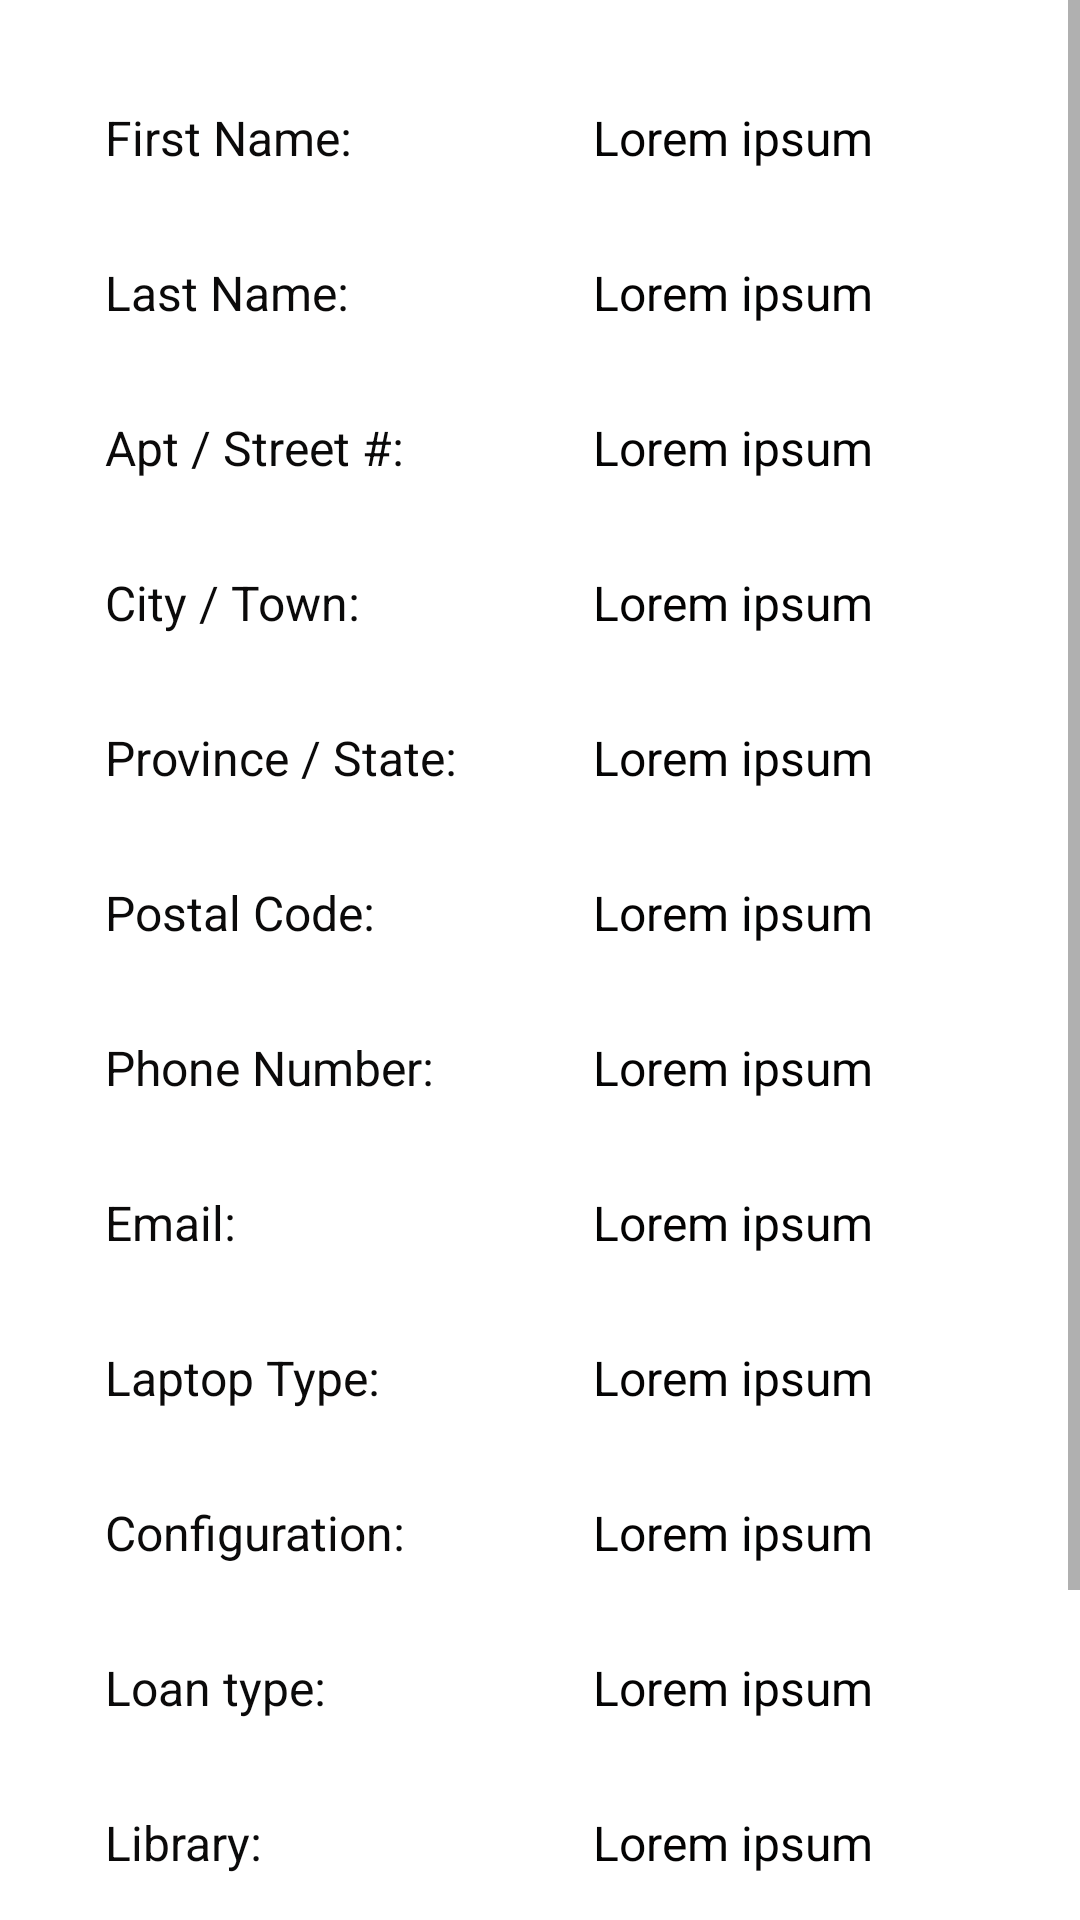

Android layout source for this screen:
<!-- AndroidManifest.xml: application theme Theme.MobileComputingProject -->
<!-- res/layout/fragment_borrow_preview.xml -->
<?xml version="1.0" encoding="utf-8"?>
<ScrollView
    xmlns:android="http://schemas.android.com/apk/res/android"
    xmlns:app="http://schemas.android.com/apk/res-auto"
    xmlns:tools="http://schemas.android.com/tools"
    android:layout_width="match_parent"
    android:layout_height="match_parent"
    tools:context=".activities.BorrowPreviewActivity">

    <GridLayout
        android:rowCount="1"
        android:columnCount="2"
        android:background="#EAEBF1"
        android:layout_width="match_parent"
        android:backgroundTint="@color/white"
        android:layout_height="match_parent">

        <TextView
            android:id="@+id/simpleTextViewPreviewFirstName"
            android:layout_width="wrap_content"
            android:layout_height="wrap_content"
            android:layout_margin="15dp"
            android:layout_marginLeft="35dp"
            android:layout_marginTop="35dp"
            android:text="First Name:"
            android:textColor="#0B0A0A"
            android:textSize="16sp" />

        <TextView
            android:id="@+id/textViewPreviewFirstNameVal"
            android:layout_width="120dp"
            android:layout_height="wrap_content"
            android:layout_margin="15dp"
            android:layout_marginTop="35dp"
            android:text="Lorem ipsum"
            android:textColor="#040303"
            android:textSize="16sp" />

        <TextView
            android:id="@+id/simpleTextViewPreviewLastName"
            android:layout_width="wrap_content"
            android:layout_height="wrap_content"
            android:layout_margin="15dp"
            android:layout_marginLeft="35dp"
            android:layout_weight="1"
            android:text="Last Name:"
            android:textColor="#0B0A0A"
            android:textSize="16sp" />

        <TextView
            android:id="@+id/simpleTextViewPreviewLastNameVal"
            android:layout_width="120dp"
            android:layout_height="wrap_content"
            android:layout_margin="15dp"
            android:text="Lorem ipsum"
            android:textColor="#040303"
            android:textSize="16sp" />

        <TextView
            android:id="@+id/simpleTextViewPreviewStreet"
            android:layout_width="wrap_content"
            android:layout_height="wrap_content"
            android:layout_margin="15dp"
            android:layout_marginLeft="35dp"
            android:layout_weight="1"
            android:text="Apt / Street #:"
            android:textColor="#0B0A0A"
            android:textSize="16sp" />

        <TextView
            android:id="@+id/simpleTextViewPreviewStreetVal"
            android:layout_width="wrap_content"
            android:layout_height="wrap_content"
            android:layout_margin="15dp"
            android:text="Lorem ipsum"
            android:textColor="#040303"
            android:textSize="16sp" />

        <TextView
            android:id="@+id/simpleTextViewPreviewCity"
            android:layout_width="wrap_content"
            android:layout_height="wrap_content"
            android:layout_margin="15dp"
            android:layout_marginLeft="35dp"
            android:layout_weight="1"
            android:text="City / Town:"
            android:textColor="#0B0A0A"
            android:textSize="16sp" />

        <TextView
            android:id="@+id/simpleTextViewPreviewCityVal"
            android:layout_width="120dp"
            android:layout_height="wrap_content"
            android:layout_margin="15dp"
            android:text="Lorem ipsum"
            android:textColor="#040303"
            android:textSize="16sp" />

        <TextView
            android:id="@+id/simpleTextViewPreviewState"
            android:layout_width="wrap_content"
            android:layout_height="wrap_content"
            android:layout_margin="15dp"
            android:layout_marginLeft="35dp"
            android:layout_weight="1"
            android:text="Province / State:"
            android:textColor="#0B0A0A"
            android:textSize="16sp" />

        <TextView
            android:id="@+id/simpleTextViewPreviewStateVal"
            android:layout_width="wrap_content"
            android:layout_height="wrap_content"
            android:layout_margin="15dp"
            android:text="Lorem ipsum"
            android:textColor="#040303"
            android:textSize="16sp" />

        <TextView
            android:id="@+id/simpleTextViewPreviewPostal"
            android:layout_width="wrap_content"
            android:layout_height="wrap_content"
            android:layout_margin="15dp"
            android:layout_marginLeft="35dp"
            android:layout_weight="1"
            android:text="Postal Code:"
            android:textColor="#0B0A0A"
            android:textSize="16sp" />

        <TextView
            android:id="@+id/simpleTextViewPreviewPostalVal"
            android:layout_width="wrap_content"
            android:layout_height="wrap_content"
            android:layout_margin="15dp"
            android:text="Lorem ipsum"
            android:textColor="#040303"
            android:textSize="16sp" />

        <TextView
            android:id="@+id/simpleTextViewPreviewPhoneNumber"
            android:layout_width="wrap_content"
            android:layout_height="wrap_content"
            android:layout_margin="15dp"
            android:layout_marginLeft="35dp"
            android:layout_weight="1"
            android:text="Phone Number:"
            android:textColor="#0B0A0A"
            android:textSize="16sp" />

        <TextView
            android:id="@+id/simpleTextViewPreviewPhoneNumberVal"
            android:layout_width="wrap_content"
            android:layout_height="wrap_content"
            android:layout_margin="15dp"
            android:text="Lorem ipsum"
            android:textColor="#040303"
            android:textSize="16sp" />

        <TextView
            android:id="@+id/simpleTextViewPreviewEmail"
            android:layout_width="wrap_content"
            android:layout_height="wrap_content"
            android:layout_margin="15dp"
            android:layout_marginLeft="35dp"
            android:layout_weight="1"
            android:text="Email:"
            android:textColor="#0B0A0A"
            android:textSize="16sp" />

        <TextView
            android:id="@+id/simpleTextViewPreviewEmailVal"
            android:layout_width="120dp"
            android:layout_height="wrap_content"
            android:layout_margin="15dp"
            android:text="Lorem ipsum"
            android:textColor="#040303"
            android:textSize="16sp" />

        <TextView
            android:id="@+id/simpleTextViewPreviewLaptopType"
            android:layout_width="wrap_content"
            android:layout_height="wrap_content"
            android:layout_margin="15dp"
            android:layout_marginLeft="35dp"
            android:layout_weight="1"
            android:text="Laptop Type:"
            android:textColor="#0B0A0A"
            android:textSize="16sp" />

        <TextView
            android:id="@+id/simpleTextViewPreviewLaptopTypeVal"
            android:layout_width="wrap_content"
            android:layout_height="wrap_content"
            android:layout_margin="15dp"
            android:text="Lorem ipsum"
            android:textColor="#040303"
            android:textSize="16sp" />

        <TextView
            android:id="@+id/simpleTextViewPreviewConfiguration"
            android:layout_width="wrap_content"
            android:layout_height="wrap_content"
            android:layout_margin="15dp"
            android:layout_marginLeft="35dp"
            android:layout_weight="1"
            android:text="Configuration:"
            android:textColor="#0B0A0A"
            android:textSize="16sp" />

        <TextView
            android:id="@+id/simpleTextViewPreviewConfigurationVal"
            android:layout_width="120dp"
            android:layout_height="wrap_content"
            android:layout_margin="15dp"
            android:text="Lorem ipsum"
            android:textColor="#040303"
            android:textSize="16sp" />

        <TextView
            android:id="@+id/simpleTextViewPreviewLoanType"
            android:layout_width="wrap_content"
            android:layout_height="wrap_content"
            android:layout_margin="15dp"
            android:layout_marginLeft="35dp"
            android:layout_weight="1"
            android:text="Loan type:"
            android:textColor="#0B0A0A"
            android:textSize="16sp" />

        <TextView
            android:id="@+id/simpleTextViewPreviewLoanTypeVal"
            android:layout_width="wrap_content"
            android:layout_height="wrap_content"
            android:layout_margin="15dp"
            android:text="Lorem ipsum"
            android:textColor="#040303"
            android:textSize="16sp" />

        <TextView
            android:id="@+id/simpleTextViewPreviewLibrary"
            android:layout_width="wrap_content"
            android:layout_height="wrap_content"
            android:layout_margin="15dp"
            android:layout_marginLeft="35dp"
            android:layout_weight="1"
            android:text="Library:"
            android:textColor="#0B0A0A"
            android:textSize="16sp" />

        <TextView
            android:id="@+id/simpleTextViewPreviewLibraryVal"
            android:layout_width="120dp"
            android:layout_height="wrap_content"
            android:layout_margin="15dp"
            android:text="Lorem ipsum"
            android:textColor="#040303"
            android:textSize="16sp" />

        <Button
            android:id="@+id/buttonBorrow"
            android:layout_width="wrap_content"
            android:layout_height="wrap_content"
            android:layout_margin="15dp"
            android:backgroundTint="@android:color/holo_orange_light"
            android:layout_marginBottom="70dp"
            android:layout_marginLeft="70dp"
            android:layout_weight="1"
            android:text="Borrow" />

        <Button
            android:id="@+id/buttonEdit"
            android:layout_width="wrap_content"
            android:layout_height="wrap_content"
            android:layout_margin="15dp"
            android:layout_marginBottom="70dp"
            android:backgroundTint="#878480"
            android:text="Edit" />

    </GridLayout>

</ScrollView>
<!-- resources referenced by this layout -->
<resources>
  <color name="white">#FFFFFFFF</color>
  <style name="Theme.MobileComputingProject" parent="Theme.MaterialComponents.DayNight.DarkActionBar">
          
          <item name="colorSecondary">#FF9800</item>
          <item name="colorPrimaryVariant">@color/purple_700</item>
          <item name="colorOnPrimary">@color/white</item>
          
          <item name="colorSecondaryVariant">@color/teal_700</item>
          <item name="colorOnSecondary">#FF9800</item>
          
          <item name="android:statusBarColor" tools:targetApi="l">#FF9800</item>
          
      </style>
  <color name="purple_700">#FF3700B3</color>
  <color name="teal_700">#FF018786</color>
</resources>
